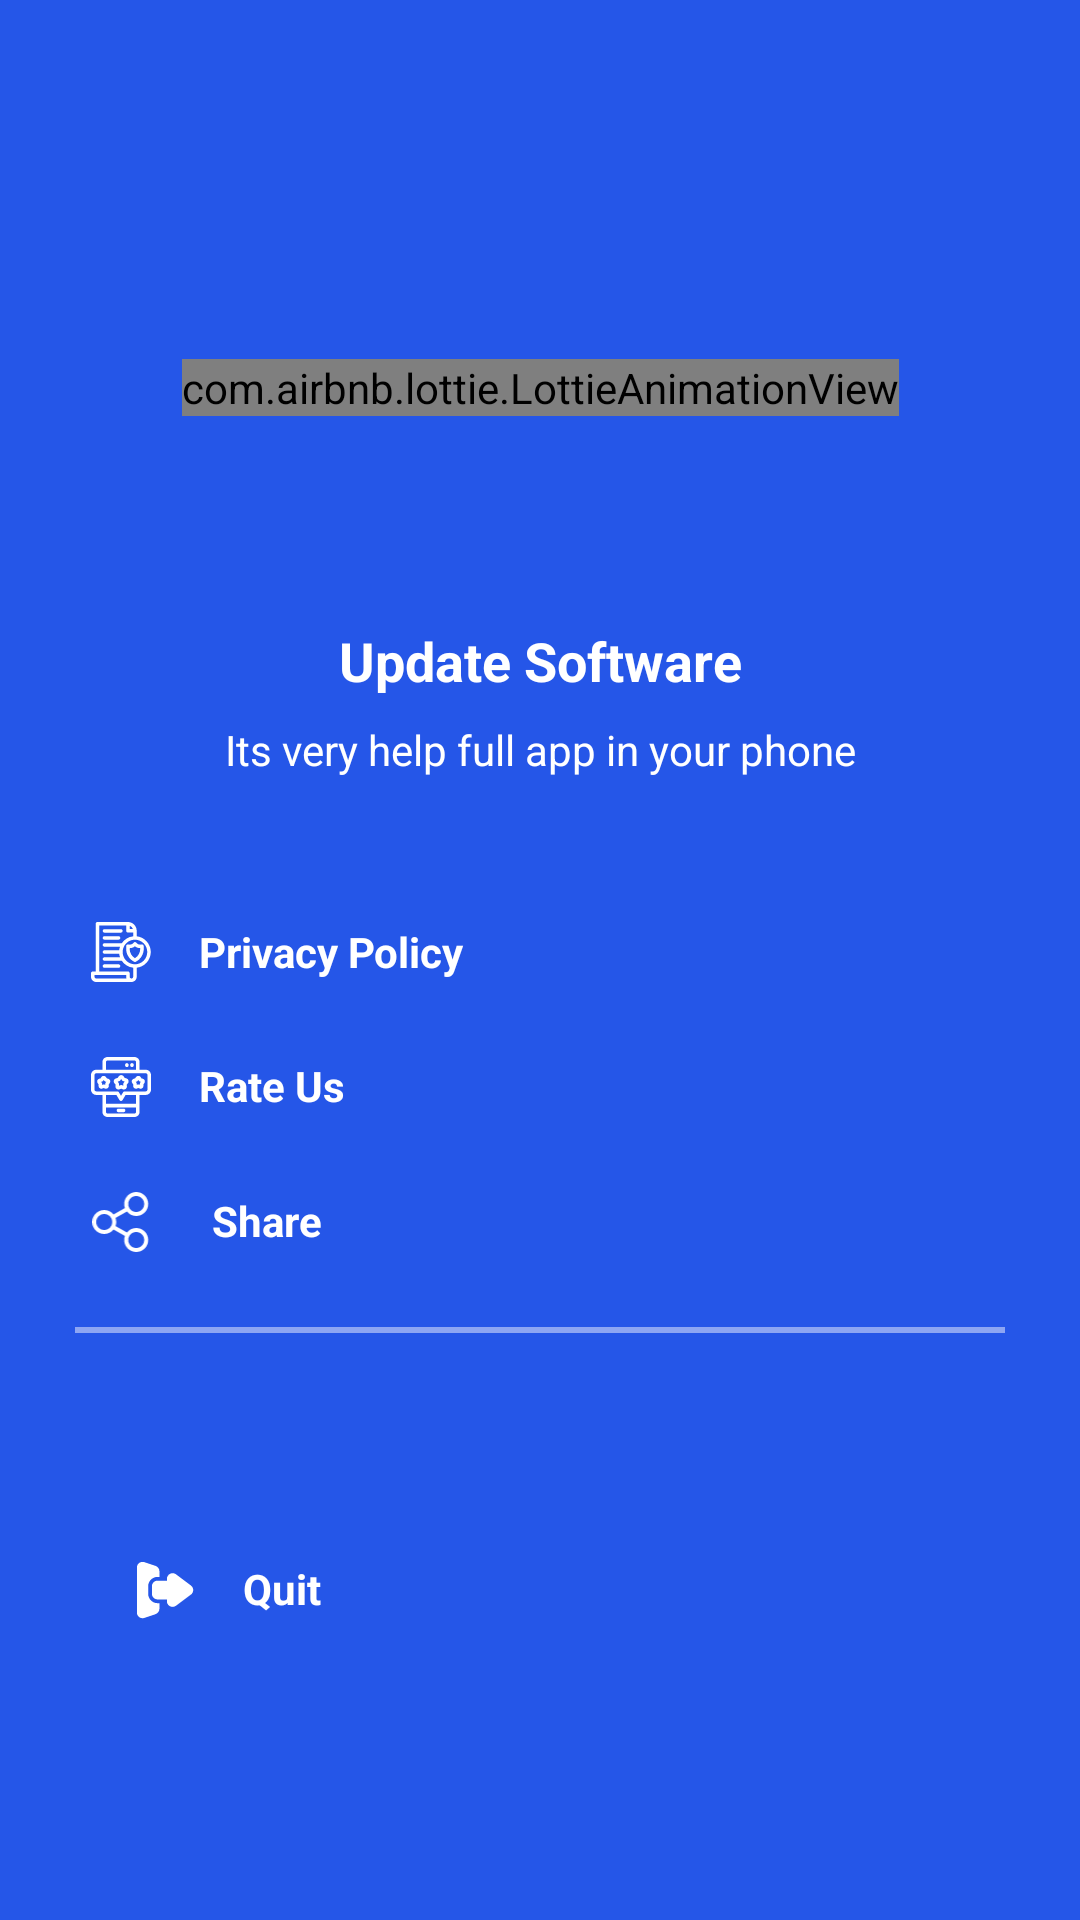

Write the Android layout XML for this screen, with the resource values it uses.
<!-- AndroidManifest.xml: application theme Theme.UpdateSoftwares -->
<!-- res/layout/appdrawer.xml -->
<?xml version="1.0" encoding="utf-8"?>
<androidx.constraintlayout.widget.ConstraintLayout xmlns:android="http://schemas.android.com/apk/res/android"
    xmlns:app="http://schemas.android.com/apk/res-auto"
    xmlns:tools="http://schemas.android.com/tools"
    android:id="@+id/drawer"
    android:clickable="true"
    android:background="@color/bgcolor"
    android:layout_width="match_parent"
    android:layout_height="match_parent"
    android:focusable="true">


    <androidx.constraintlayout.widget.ConstraintLayout
        android:id="@+id/constraintLayout3"
        android:layout_width="0dp"
        android:layout_height="200dp"
        app:layout_constraintEnd_toEndOf="parent"
        app:layout_constraintStart_toStartOf="parent"
        app:layout_constraintTop_toTopOf="parent"
        >

        <ImageView
            android:id="@+id/close"
            android:layout_width="35dp"
            android:layout_height="35dp"
            android:layout_marginTop="18dp"
            android:layout_marginEnd="18dp"
            app:layout_constraintEnd_toEndOf="parent"
            app:layout_constraintTop_toTopOf="parent"
            app:srcCompat="@drawable/ic_closs" />

        <com.airbnb.lottie.LottieAnimationView
            android:layout_marginTop="5dp"
            android:id="@+id/imageView5"
            android:layout_width="wrap_content"
            android:layout_height="wrap_content"
            app:lottie_autoPlay="true"
            app:lottie_loop="true"
            app:lottie_rawRes="@raw/giff"
            app:layout_constraintTop_toBottomOf="@+id/close"
            app:layout_constraintBottom_toBottomOf="parent"
            app:layout_constraintEnd_toEndOf="parent"
            app:layout_constraintStart_toStartOf="parent"
            />

    </androidx.constraintlayout.widget.ConstraintLayout>

    <TextView
        android:id="@+id/textView2"
        android:layout_width="wrap_content"
        android:layout_height="wrap_content"
        android:layout_marginTop="8dp"
        android:text="Update Software"
        android:gravity="center"
       android:textStyle="bold"
        android:textColor="#FFFF"
        android:textSize="18dp"
        app:layout_constraintEnd_toEndOf="parent"
        app:layout_constraintStart_toStartOf="parent"
        app:layout_constraintTop_toBottomOf="@+id/constraintLayout3" />

    <TextView
        android:id="@+id/textView6"
        android:layout_width="wrap_content"
        android:layout_height="wrap_content"
        android:layout_marginTop="8dp"
        android:gravity="center"
        android:text="Its very help full app in your phone"
        app:layout_constraintEnd_toEndOf="parent"
        android:textColor="#FFFFFF"
        app:layout_constraintStart_toStartOf="parent"
        app:layout_constraintTop_toBottomOf="@+id/textView2" />

    <LinearLayout

        android:layout_width="match_parent"
        android:layout_height="wrap_content"
        android:gravity="center"
        android:orientation="vertical"
        app:layout_constraintBottom_toBottomOf="parent"
        app:layout_constraintTop_toBottomOf="@+id/textView6"
        app:layout_constraintVertical_bias="0.15"
        tools:layout_editor_absoluteX="0dp">


        <LinearLayout
            android:id="@+id/privacy"
            android:layout_width="match_parent"
            android:layout_height="wrap_content"
            android:layout_marginTop="18dp"
            android:layout_marginStart="15dp"
            android:orientation="horizontal">

            <ImageView
                android:layout_width="20dp"
                android:layout_height="20dp"
                android:layout_marginStart="8dp"
                app:srcCompat="@drawable/ic_privacypolicy" />

            <TextView
                android:layout_width="wrap_content"
                android:layout_height="wrap_content"
                android:layout_gravity="center"
                android:layout_marginStart="16dp"
                android:gravity="center"
                android:text="Privacy Policy"
                android:textColor="#FFFF"
                android:textStyle="bold" />
        </LinearLayout>

        <LinearLayout
            android:id="@+id/rateUs"
            android:layout_width="match_parent"
            android:layout_height="wrap_content"
            android:layout_marginTop="25dp"
            android:layout_marginStart="15dp"

            android:orientation="horizontal">

            <ImageView
                android:layout_width="20dp"
                android:layout_height="20dp"
                android:layout_marginStart="8dp"
                app:srcCompat="@drawable/ic_rateapp" />

            <TextView
                android:layout_width="wrap_content"
                android:layout_height="wrap_content"
                android:layout_marginStart="16dp"
                android:gravity="center"
                android:text="@string/rate_us"
                android:textColor="#FFFF"
                android:textStyle="bold" />
        </LinearLayout>


        <LinearLayout
            android:visibility="gone"
            android:id="@+id/moreApps"
            android:layout_width="match_parent"
            android:layout_height="wrap_content"
            android:layout_marginTop="25dp"
            android:orientation="horizontal">

            <ImageView
                android:layout_width="20dp"
                android:layout_height="20dp"
                android:layout_marginStart="8dp"
                app:srcCompat="@drawable/ic_moreapp" />

            <TextView
                android:layout_width="wrap_content"
                android:layout_height="match_parent"
                android:layout_marginStart="16dp"
                android:gravity="center"
                android:text="@string/more_apps"
                android:textColor="#FFFF"
                android:textStyle="bold" />
        </LinearLayout>

        <LinearLayout
            android:id="@+id/share"
            android:layout_width="match_parent"
            android:layout_height="wrap_content"
            android:layout_marginTop="25dp"
            android:layout_marginStart="15dp"

            android:orientation="horizontal">

            <ImageView
                android:layout_width="20dp"
                android:layout_height="20dp"
                android:layout_marginStart="8dp"
                app:srcCompat="@drawable/ic_shareapp" />

            <TextView
                android:layout_width="wrap_content"
                android:layout_height="wrap_content"
                android:layout_marginStart="20dp"
                android:gravity="center"
                android:text="Share"
                android:textColor="#FFFF"
                android:textStyle="bold" />

        </LinearLayout>

       

        <View
            android:layout_width="wrap_content"
            android:layout_height="2dp"
            android:layout_margin="25dp"
            android:background="#79FFFFFF" />


    </LinearLayout>

    <LinearLayout
        android:id="@+id/quit"
        android:layout_width="match_parent"
        android:layout_height="wrap_content"
        android:layout_marginBottom="100dp"
        android:layout_marginStart="15dp"
        android:orientation="horizontal"
        app:layout_constraintBottom_toBottomOf="parent"
        app:layout_constraintEnd_toEndOf="parent"
        app:layout_constraintStart_toStartOf="parent">

        <ImageView
            android:layout_width="20dp"
            android:layout_height="20dp"
            android:layout_marginStart="30dp"
            app:srcCompat="@drawable/hme" />

        <TextView
            android:layout_width="wrap_content"
            android:layout_height="wrap_content"
            android:layout_marginStart="16dp"
            android:gravity="center"
            android:text="@string/quit"
            android:textColor="#FFFF"
            android:textStyle="bold" />
    </LinearLayout>

</androidx.constraintlayout.widget.ConstraintLayout>
<!-- resources referenced by this layout -->
<resources>
  <color name="bgcolor">#2556E8</color>
  <!-- drawable hme (drawable) -->
  <vector xmlns:android="http://schemas.android.com/apk/res/android"
      android:width="30dp"
      android:height="30dp"
      android:viewportWidth="30"
      android:viewportHeight="30">
    <group>
      <clip-path
          android:pathData="M0,0h30v30h-30z"/>
      <path
          android:pathData="M3.976,0.946C2.406,0.833 0.943,2.089 0.943,3.749V26.291C0.943,27.867 2.262,29.155 3.84,29.105C3.843,29.105 3.845,29.105 3.848,29.105C4.116,29.094 4.388,29.047 4.651,28.96L10.279,27.08C11.424,26.698 12.207,25.624 12.207,24.412V21.591H11.271C8.711,21.591 6.571,19.451 6.571,16.891V13.142C6.571,10.582 8.711,8.449 11.271,8.449H12.207V5.636C12.207,4.423 11.425,3.342 10.279,2.96L4.651,1.08C4.426,1.005 4.2,0.963 3.976,0.946V0.946ZM19.001,6.593C18.494,6.564 17.987,6.678 17.536,6.903C16.635,7.354 15.955,8.252 15.955,9.384V10.327H11.271C9.727,10.327 8.449,11.597 8.449,13.142V16.891C8.449,18.435 9.727,19.713 11.271,19.713H15.955V20.648C15.955,22.913 18.657,24.266 20.469,22.908L27.982,17.272C28.712,16.724 29.131,15.855 29.105,14.943C29.08,14.088 28.67,13.283 27.982,12.768L20.469,7.132C20.016,6.793 19.509,6.622 19.001,6.593V6.593Z"
          android:fillColor="#FFFF"/>
    </group>
  </vector>
  <!-- drawable ic_help: vector/xml drawable (drawable, 2816 chars, omitted) -->
  <!-- drawable ic_moreapp: vector/xml drawable (drawable, 3278 chars, omitted) -->
  <!-- drawable ic_privacypolicy: vector/xml drawable (drawable, 3205 chars, omitted) -->
  <!-- drawable ic_rateapp: vector/xml drawable (drawable, 4336 chars, omitted) -->
  <!-- drawable ic_shareapp (drawable) -->
  <vector xmlns:android="http://schemas.android.com/apk/res/android"
      android:width="24dp"
      android:height="25dp"
      android:viewportWidth="24"
      android:viewportHeight="25">
    <path
        android:pathData="M18.333,10C21.09,10 23.333,7.757 23.333,5C23.333,2.243 21.09,0 18.333,0C15.576,0 13.333,2.243 13.333,5C13.333,5.593 13.442,6.159 13.632,6.687L8.886,9.36C7.969,8.227 6.568,7.5 5,7.5C2.243,7.5 0,9.743 0,12.5C0,15.257 2.243,17.5 5,17.5C6.568,17.5 7.969,16.773 8.886,15.64L13.632,18.313C13.442,18.841 13.333,19.407 13.333,20C13.333,22.757 15.576,25 18.333,25C21.09,25 23.333,22.757 23.333,20C23.333,17.243 21.09,15 18.333,15C16.765,15 15.365,15.727 14.447,16.86L9.701,14.187C9.891,13.659 10,13.093 10,12.5C10,11.907 9.891,11.341 9.701,10.813L14.447,8.14C15.365,9.273 16.765,10 18.333,10V10ZM18.333,16.667C20.172,16.667 21.667,18.162 21.667,20C21.667,21.838 20.172,23.333 18.333,23.333C16.495,23.333 15,21.838 15,20C15,18.162 16.495,16.667 18.333,16.667ZM5,15.833C3.162,15.833 1.667,14.338 1.667,12.5C1.667,10.662 3.162,9.167 5,9.167C6.838,9.167 8.333,10.662 8.333,12.5C8.333,14.338 6.838,15.833 5,15.833ZM18.333,1.667C20.172,1.667 21.667,3.162 21.667,5C21.667,6.838 20.172,8.333 18.333,8.333C16.495,8.333 15,6.838 15,5C15,3.162 16.495,1.667 18.333,1.667Z"
        android:fillColor="#FFFF"/>
  </vector>
  <string name="more_apps">More Apps</string>
  <string name="quit">Quit</string>
  <string name="rate_us">Rate Us</string>
  <style name="Theme.UpdateSoftwares" parent="Theme.AppCompat.Light.NoActionBar">
          
          <item name="colorPrimary">@color/purple_500</item>
          <item name="colorPrimaryVariant">@color/purple_700</item>
          <item name="colorOnPrimary">@color/white</item>
          
          <item name="colorSecondary">@color/teal_200</item>
          <item name="colorSecondaryVariant">@color/teal_700</item>
          <item name="colorOnSecondary">@color/black</item>
          
          <item name="android:statusBarColor" tools:targetApi="l">?attr/colorPrimaryVariant</item>
          
      </style>
  <color name="purple_500">#FF6200EE</color>
  <color name="purple_700">#FF3700B3</color>
  <color name="white">#FFFFFFFF</color>
  <color name="teal_200">#FF03DAC5</color>
  <color name="teal_700">#FF018786</color>
  <color name="black">#FF000000</color>
</resources>
